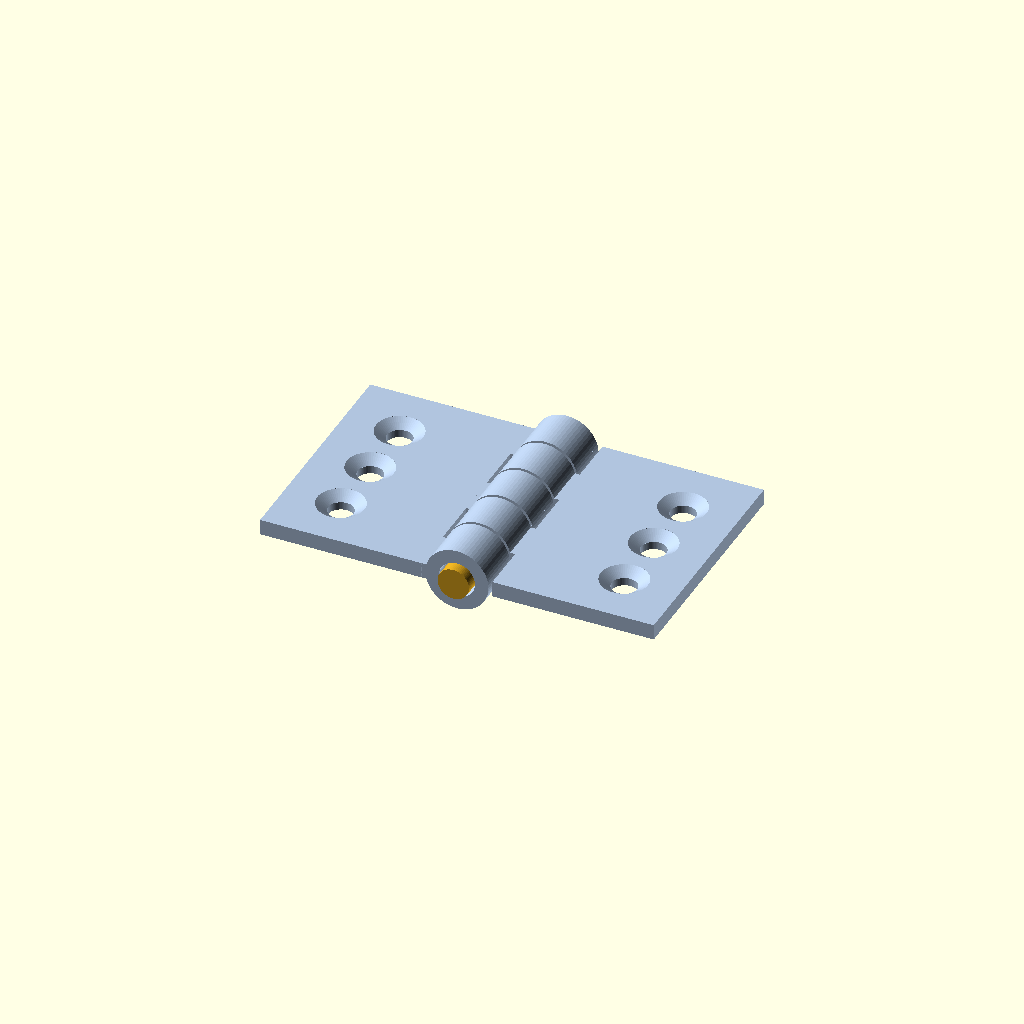
Cell 1: the model at its default parameters.
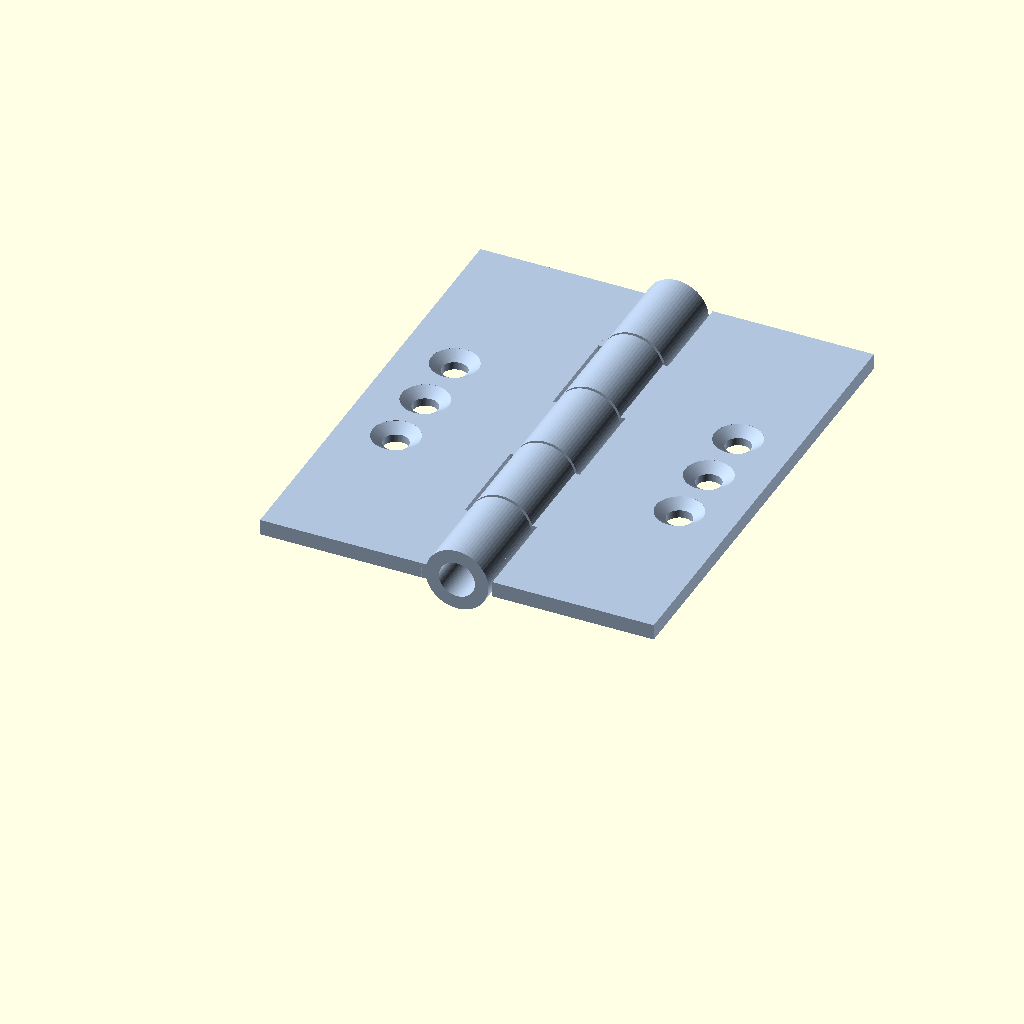
Cell 2: the same model with leaf_len = 60.
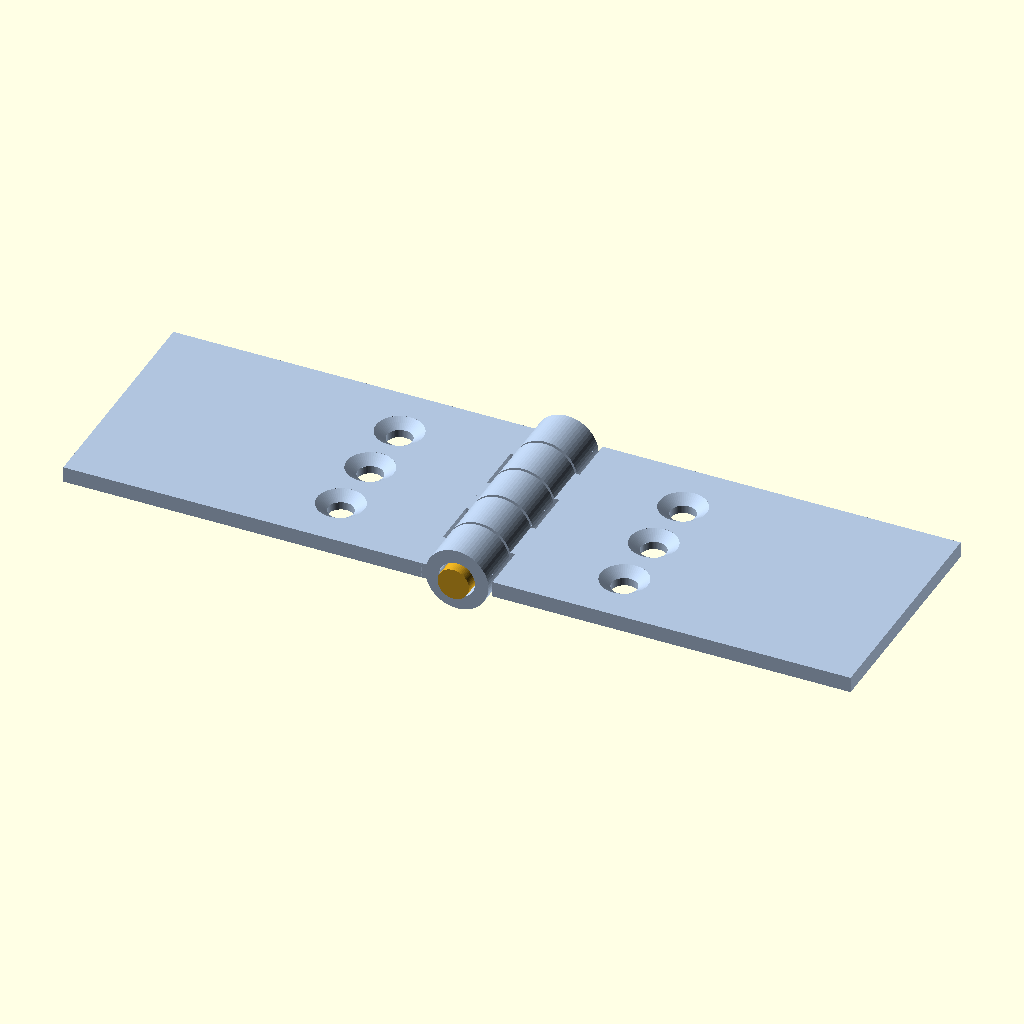
Cell 3: the same model with leaf_w = 50.
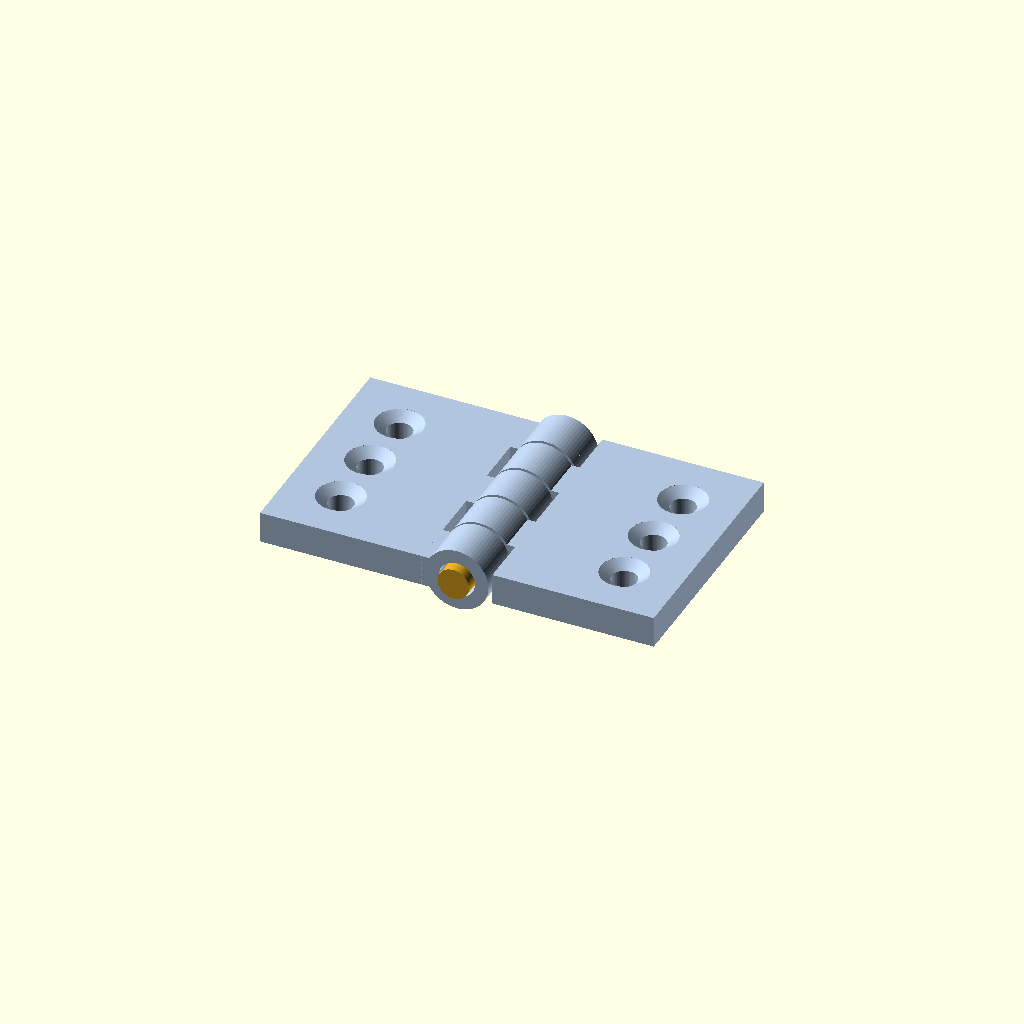
Cell 4 — leaf_t set to 4, the other parameters unchanged.
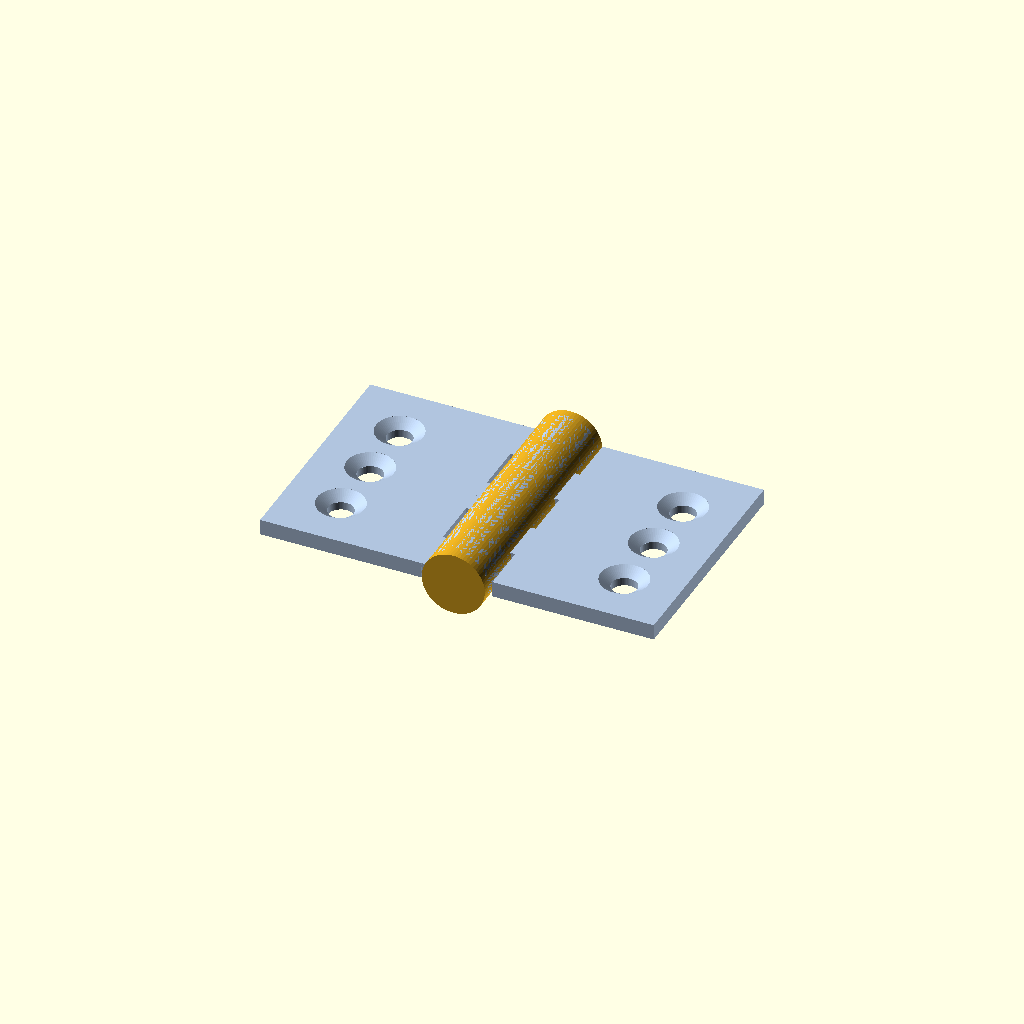
Cell 5 — pin_d set to 8, the other parameters unchanged.
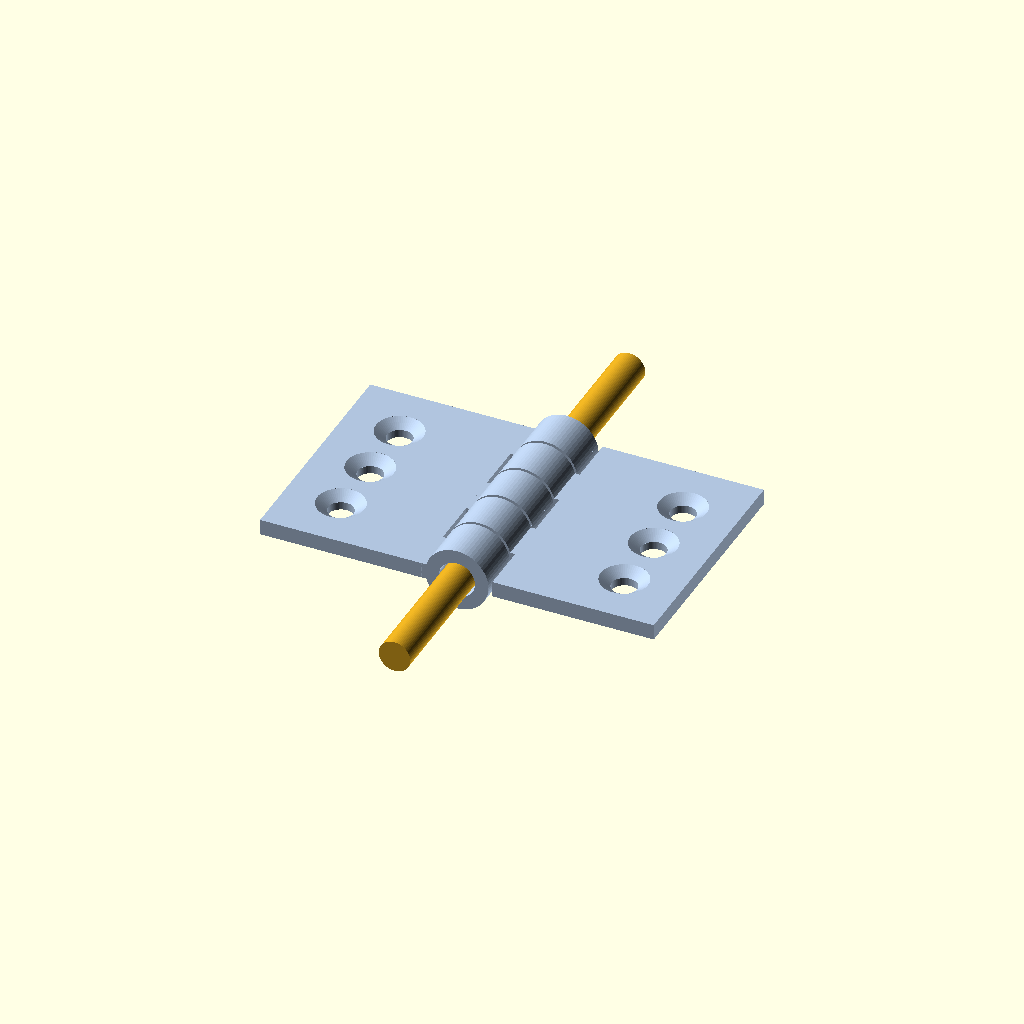
Cell 6: the same model with pin_len = 64.
One fixed orthographic camera (rotation 55°, 0°, 25°; colour scheme Cornfield) for every cell.
The OpenSCAD source (results/tier-3-butt-hinge/bare-xhigh_claude-fable-5-a0f7bf4b6fe4-2026-06-09T18-46-59-483Z/final.scad):
// ============================================================
//  小型バット蝶番(家具用) - 180° 開いた状態
//  パーツ: 左板(leaf) / 右板(leaf) / ピン軸
//  座標系: ピン軸中心線 = Y軸 (+Y 方向), 板面は Z に直交
// ============================================================
$fn = 64;

/* ---------------- パラメータ ---------------- */
leaf_len     = 30;        // 板の縦 (ヒンジ軸 = Y 方向)
leaf_w       = 25;        // 板の横 (開く方向 = X 方向)
leaf_t       = 2;         // 板厚 (Z 方向)

pin_d        = 4;         // ピン軸 直径
pin_len      = 32;        // ピン軸 長さ (両端 1mm ずつ突出)

knuckle_od   = 8;         // knuckle 外径
pin_hole_d   = 4.6;       // knuckle 内径 (ピン + 0.3mm クリアランス)

seg_n        = 5;                  // knuckle 分割数
seg_len      = leaf_len / seg_n;   // = 6mm
gap          = 0.2;                // knuckle 同士の回転クリアランス

screw_hole_d = 3.2;       // M3 貫通穴
cs_d         = 6;         // 皿穴 表面径
cs_depth     = 1;         // 皿穴 テーパ深さ
screw_pitch  = 8;         // 穴ピッチ (Y 方向)
screw_off_x  = 18;        // ピン軸から穴列までの距離

eps = 0.01;

left_segs  = [0, 2, 4];   // 左板: 外側 2 個 + 中央 1 個
right_segs = [1, 3];      // 右板: 中間 2 個

/* ---------------- モジュール ---------------- */

// knuckle 1 区画 (Y 軸沿いの筒, 区画番号 i)
module knuckle(i) {
    translate([0, i * seg_len, 0])
        rotate([-90, 0, 0])
            cylinder(h = seg_len, d = knuckle_od);
}

// 相手側 knuckle が入る切り欠き (クリアランス付き)
module knuckle_cut(i) {
    translate([-(knuckle_od/2 + 0.5),
               i * seg_len - gap,
               -(knuckle_od/2 + 0.5)])
        cube([knuckle_od + 1,
              seg_len + 2 * gap,
              knuckle_od + 1]);
}

// M3 皿穴 ×3 (side = +1: 右板, -1: 左板, 表面 z = +leaf_t/2 から皿)
module screw_holes(side) {
    for (i = [-1, 0, 1]) {
        translate([side * screw_off_x,
                   leaf_len/2 + i * screw_pitch, 0]) {
            // 貫通穴 d3.2
            translate([0, 0, -leaf_t])
                cylinder(h = 2 * leaf_t, d = screw_hole_d);
            // テーパ皿 (表面 d6 → 深さ 1mm)
            translate([0, 0, leaf_t/2 - cs_depth])
                cylinder(h = cs_depth, d1 = screw_hole_d, d2 = cs_d);
            // 表面の縁を確実に抜く
            translate([0, 0, leaf_t/2 - eps])
                cylinder(h = 1, d = cs_d);
        }
    }
}

// 板 (side = -1: x<0 へ, +1: x>0 へ / own: 自分の knuckle 区画)
module leaf(side, own, other) {
    difference() {
        union() {
            // 平板 30 × 25 × t2 (ピン中心面 z=0 をはさむ)
            translate([side > 0 ? 0 : -leaf_w, 0, -leaf_t/2])
                cube([leaf_w, leaf_len, leaf_t]);
            // 自分の knuckle
            for (i = own) knuckle(i);
        }
        // 相手 knuckle 用の切り欠き
        for (i = other) knuckle_cut(i);
        // ピン穴 (d4.6 貫通)
        translate([0, -1, 0])
            rotate([-90, 0, 0])
                cylinder(h = leaf_len + 2, d = pin_hole_d);
        // ねじ穴
        screw_holes(side);
    }
}

// ピン軸 d4 × L32 (Y = -1 〜 31, 両端 1mm 突出)
module hinge_pin() {
    translate([0, (leaf_len - pin_len) / 2, 0])
        rotate([-90, 0, 0])
            cylinder(h = pin_len, d = pin_d);
}

/* ---------------- 組み立て (180° 開) ---------------- */

color("LightSteelBlue") leaf(-1, left_segs,  right_segs); // 左板 (x<0)
color("LightSteelBlue") leaf( 1, right_segs, left_segs);  // 右板 (x>0)
color("Goldenrod")      hinge_pin();                      // ピン軸
Parameter table extracted from the source (name, type, default, range or options):
leaf_len: number, default 30
leaf_w: number, default 25
leaf_t: number, default 2
pin_d: number, default 4
pin_len: number, default 32
knuckle_od: number, default 8
pin_hole_d: number, default 4.6
seg_n: number, default 5
gap: number, default 0.2
screw_hole_d: number, default 3.2
cs_d: number, default 6
cs_depth: number, default 1
screw_pitch: number, default 8
screw_off_x: number, default 18
eps: number, default 0.01
left_segs: vector, default [0, 2, 4]
right_segs: vector, default [1, 3]
